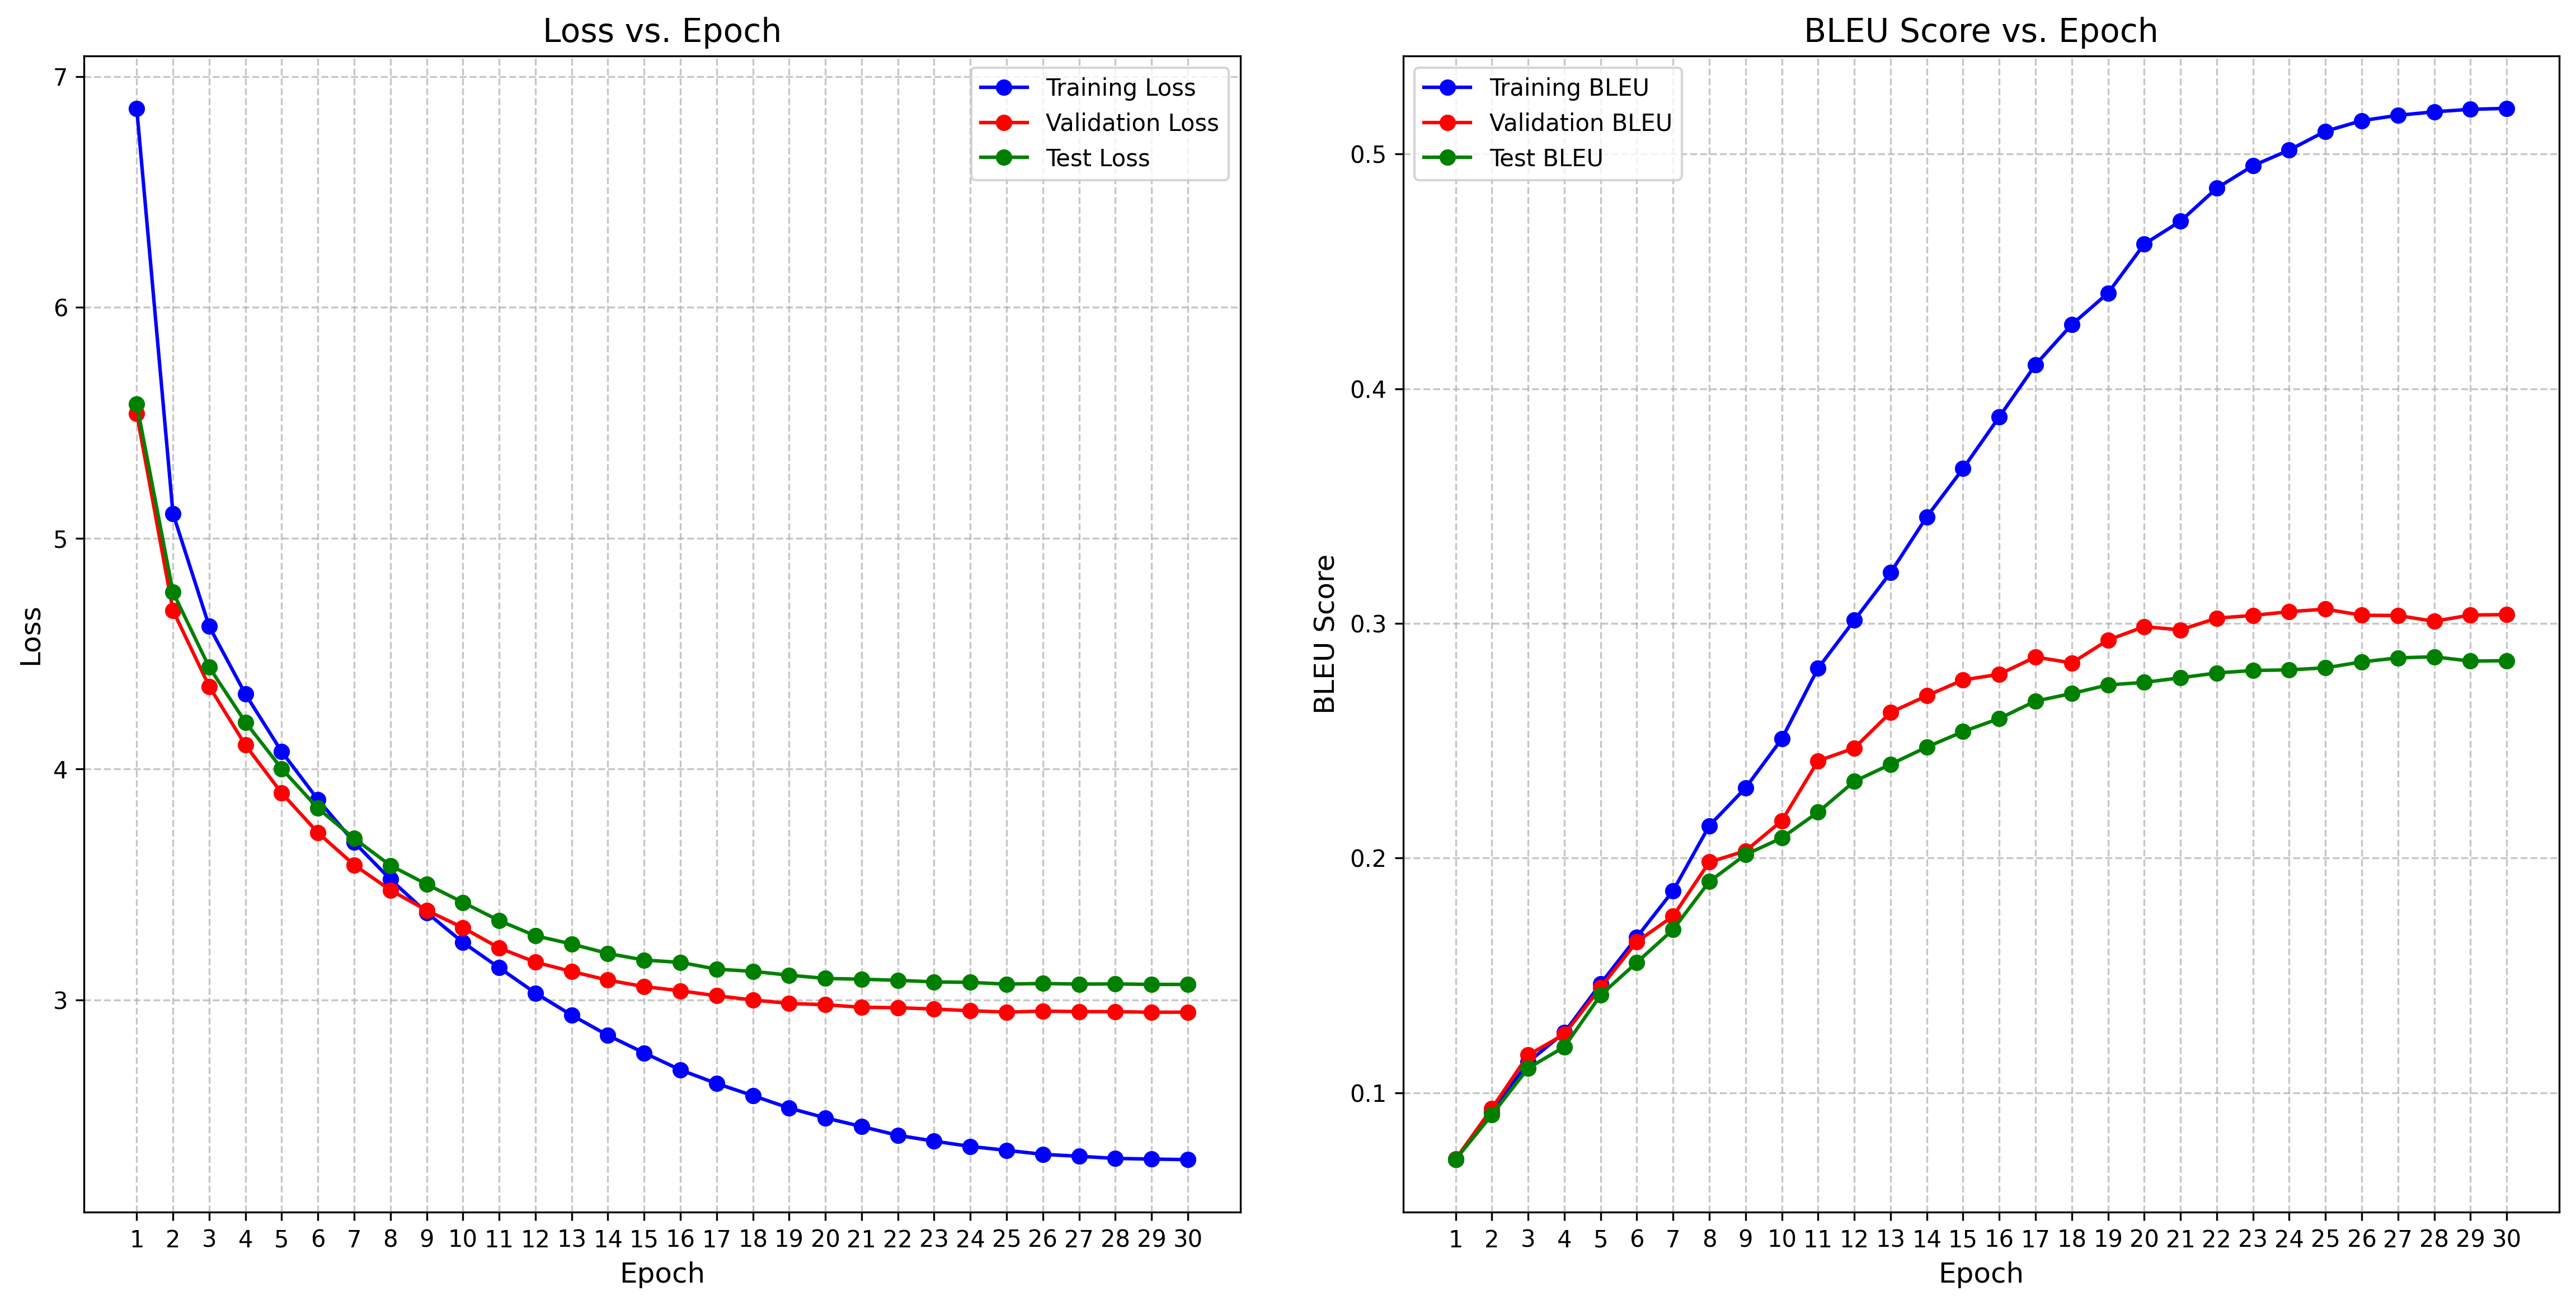

The file beside this chart, header and first rows:
epoch, step, train_loss, train_bleu, val_loss, val_bleu, test_loss, test_bleu, learning_rate
1, 71, 6.862, 0.07147, 5.539, 0.07167, 5.581, 0.07157, 0.0
2, 142, 5.107, 0.09151, 4.687, 0.09326, 4.766, 0.09057, 0.0004695
3, 213, 4.618, 0.113, 4.358, 0.116, 4.441, 0.1104, 0.000939
4, 284, 4.324, 0.1256, 4.104, 0.1249, 4.203, 0.1195, 0.001
5, 355, 4.075, 0.1464, 3.896, 0.1448, 4.001, 0.1416, 0.0009949
6, 426, 3.867, 0.1663, 3.724, 0.1643, 3.83, 0.1555, 0.0009767
7, 497, 3.683, 0.1861, 3.584, 0.1752, 3.699, 0.1695, 0.0009699
8, 568, 3.522, 0.2138, 3.475, 0.1983, 3.582, 0.19, 0.0009458
9, 639, 3.378, 0.2299, 3.388, 0.203, 3.501, 0.2014, 0.0009029
10, 710, 3.249, 0.2508, 3.313, 0.2159, 3.422, 0.2086, 0.0008492
11, 781, 3.139, 0.2809, 3.225, 0.2414, 3.343, 0.2195, 0.0008433
12, 852, 3.03, 0.3013, 3.163, 0.2468, 3.278, 0.2327, 0.0007862
13, 923, 2.934, 0.3216, 3.123, 0.262, 3.242, 0.2399, 0.0007155
14, 994, 2.846, 0.3454, 3.086, 0.2691, 3.201, 0.2473, 0.0006983
15, 1065, 2.77, 0.3659, 3.057, 0.2759, 3.172, 0.2539, 0.000639
16, 1136, 2.697, 0.388, 3.039, 0.2783, 3.162, 0.2595, 0.0005589
17, 1207, 2.638, 0.4102, 3.018, 0.2857, 3.133, 0.2669, 0.0004772
18, 1278, 2.585, 0.4273, 3, 0.2831, 3.124, 0.2701, 0.0004715
19, 1349, 2.531, 0.4407, 2.985, 0.2929, 3.107, 0.2738, 0.0003961
20, 1420, 2.489, 0.4616, 2.979, 0.2986, 3.093, 0.2748, 0.0003178
21, 1491, 2.451, 0.4714, 2.968, 0.2972, 3.089, 0.2768, 0.0003027
22, 1562, 2.413, 0.4854, 2.966, 0.3022, 3.085, 0.2789, 0.0002444
23, 1633, 2.388, 0.495, 2.96, 0.3034, 3.078, 0.2799, 0.0001779
24, 1704, 2.365, 0.5017, 2.953, 0.305, 3.076, 0.2802, 0.00012
25, 1775, 2.348, 0.5097, 2.947, 0.3061, 3.068, 0.281, 0.0001179
26, 1846, 2.331, 0.5142, 2.951, 0.3035, 3.071, 0.2836, 7.228170594697723e-05
27, 1917, 2.322, 0.5165, 2.949, 0.3033, 3.068, 0.2853, 3.606459266189157e-05
28, 1988, 2.313, 0.518, 2.949, 0.3009, 3.069, 0.2857, 3.11235359174388e-05
29, 2059, 2.31, 0.5191, 2.946, 0.3035, 3.067, 0.2839, 1.2292873113341192e-05
30, 2130, 2.308, 0.5194, 2.947, 0.3038, 3.067, 0.2841, 1.603553879424371e-06
